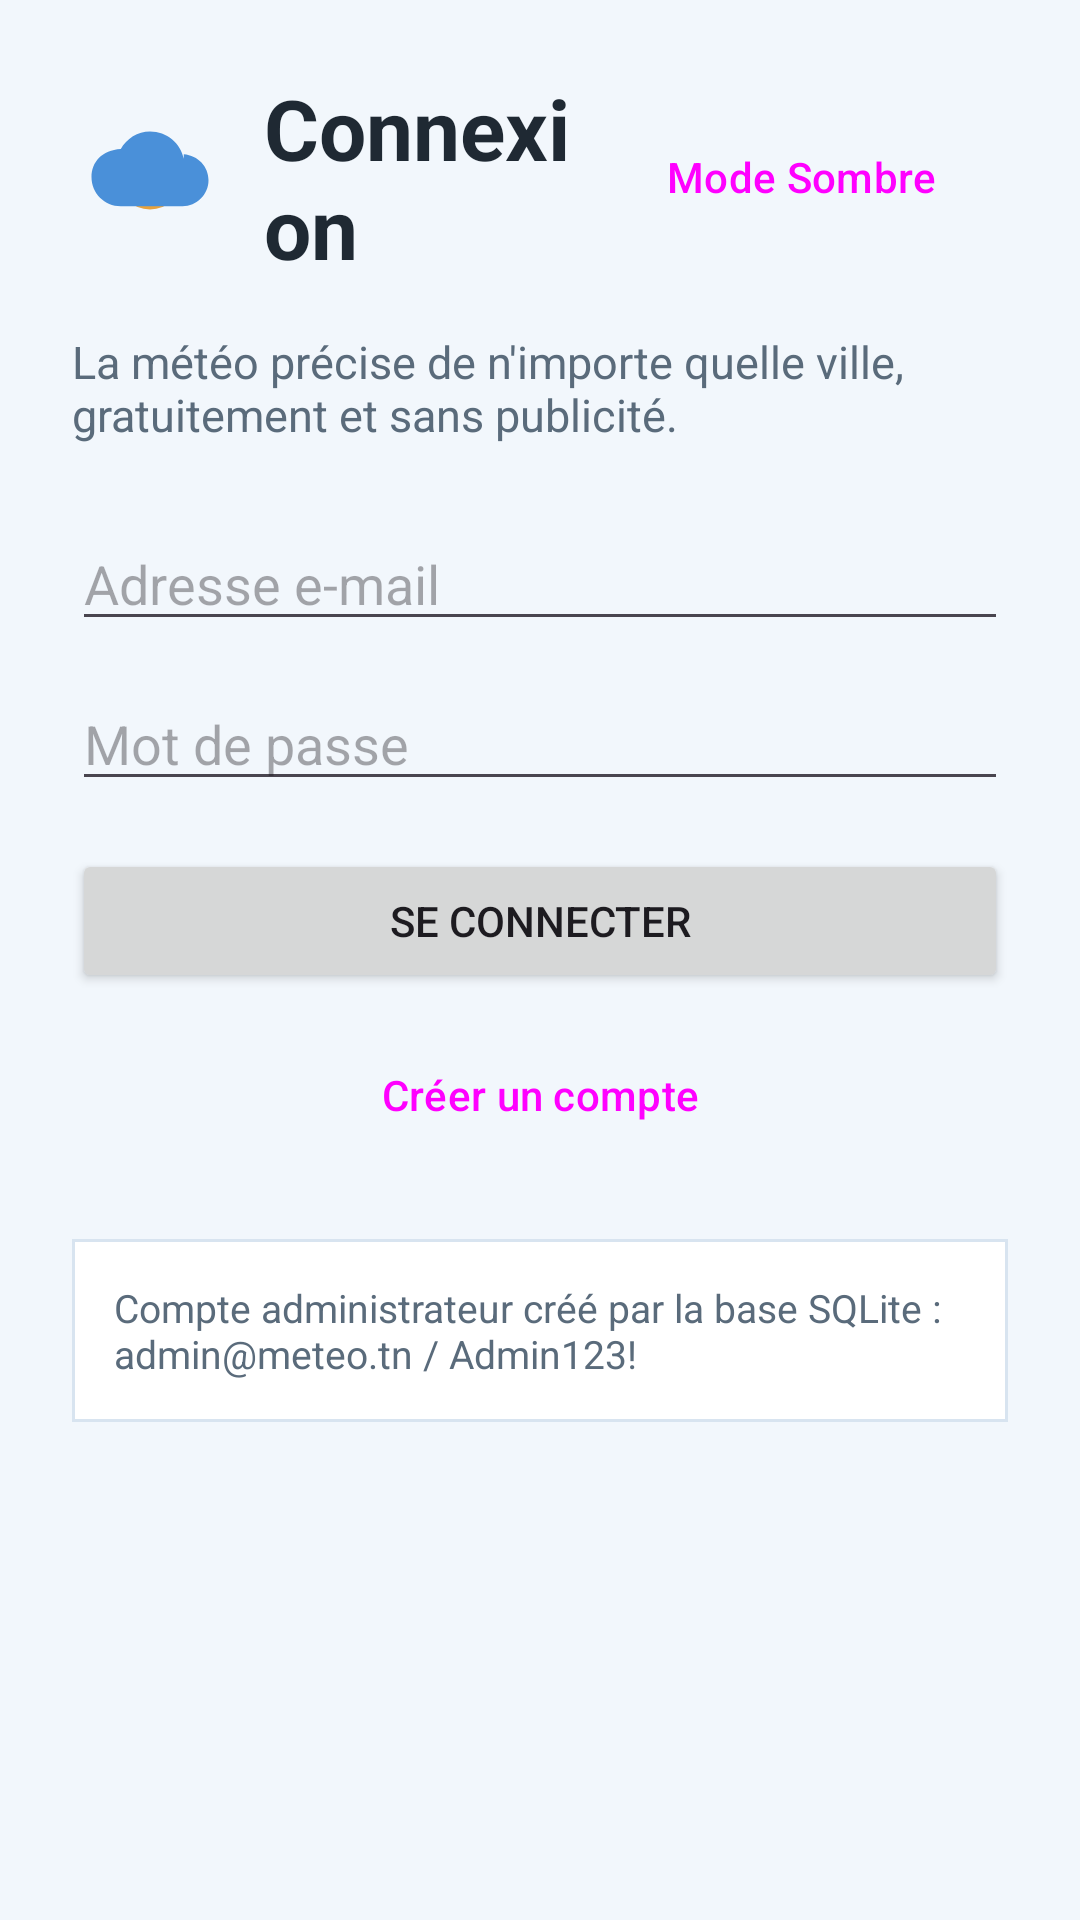

Produce the Android XML layout that renders to this screen, including the resource entries it uses.
<!-- AndroidManifest.xml: application theme Theme.MonMeteo -->
<!-- res/layout/activity_main.xml -->
<?xml version="1.0" encoding="utf-8"?>
<ScrollView xmlns:android="http://schemas.android.com/apk/res/android"
    android:layout_width="match_parent"
    android:layout_height="match_parent"
    android:background="@color/app_background"
    android:fillViewport="true">

    <LinearLayout
        android:layout_width="match_parent"
        android:layout_height="wrap_content"
        android:orientation="vertical"
        android:padding="24dp">

        <LinearLayout
            android:layout_width="match_parent"
            android:layout_height="wrap_content"
            android:layout_marginBottom="16dp"
            android:gravity="center_vertical"
            android:orientation="horizontal">

            <ImageView
                android:layout_width="52dp"
                android:layout_height="52dp"
                android:contentDescription="@string/app_name"
                android:src="@drawable/soleil_pluie" />

            <TextView
                android:layout_width="0dp"
                android:layout_height="wrap_content"
                android:layout_marginStart="12dp"
                android:layout_weight="1"
                android:text="@string/titre_connexion"
                android:textColor="@color/text_primary"
                android:textSize="28sp"
                android:textStyle="bold" />

            <Button
                android:id="@+id/btnToggleTheme"
                style="@style/Widget.Material3.Button.OutlinedButton"
                android:layout_width="wrap_content"
                android:layout_height="wrap_content"
                android:text="@string/btn_mode_sombre" />
        </LinearLayout>

        <TextView
            android:layout_width="match_parent"
            android:layout_height="wrap_content"
            android:layout_marginBottom="24dp"
            android:text="@string/sous_titre"
            android:textColor="@color/text_secondary"
            android:textSize="15sp" />

        <EditText
            android:id="@+id/etEmail"
            android:layout_width="match_parent"
            android:layout_height="wrap_content"
            android:layout_marginBottom="12dp"
            android:hint="@string/hint_email"
            android:importantForAutofill="no"
            android:inputType="textEmailAddress"
            android:textColor="@color/text_primary" />

        <EditText
            android:id="@+id/etPassword"
            android:layout_width="match_parent"
            android:layout_height="wrap_content"
            android:layout_marginBottom="16dp"
            android:hint="@string/hint_mot_de_passe"
            android:importantForAutofill="no"
            android:inputType="textPassword"
            android:textColor="@color/text_primary" />

        <Button
            android:id="@+id/btnLogin"
            android:layout_width="match_parent"
            android:layout_height="wrap_content"
            android:text="@string/btn_connexion" />

        <Button
            android:id="@+id/btnGoRegister"
            style="@style/Widget.Material3.Button.TonalButton"
            android:layout_width="match_parent"
            android:layout_height="wrap_content"
            android:layout_marginTop="10dp"
            android:text="@string/btn_creer_compte" />

        <TextView
            android:layout_width="match_parent"
            android:layout_height="wrap_content"
            android:layout_marginTop="24dp"
            android:background="@drawable/fond_carte"
            android:padding="14dp"
            android:text="@string/compte_admin"
            android:textColor="@color/text_secondary"
            android:textSize="13sp" />
    </LinearLayout>
</ScrollView>
<!-- resources referenced by this layout -->
<resources>
  <color name="app_background">@color/fond</color>
  <color name="text_primary">@color/texte</color>
  <color name="text_secondary">@color/texte_doux</color>
  <!-- drawable fond_carte (drawable) -->
  <?xml version="1.0" encoding="utf-8"?>
  <shape xmlns:android="http://schemas.android.com/apk/res/android"
      android:shape="rectangle">
      <solid android:color="@color/carte" />
      <corners android:radius="@dimen/card_corner_radius" />
      <stroke
          android:width="1dp"
          android:color="@color/diviseur" />
  </shape>
  <!-- drawable soleil_pluie (drawable) -->
  <?xml version="1.0" encoding="utf-8"?>
  <vector xmlns:android="http://schemas.android.com/apk/res/android"
      android:width="48dp"
      android:height="48dp"
      android:viewportWidth="24"
      android:viewportHeight="24">
      <path
          android:fillColor="#E9A23B"
          android:pathData="M12,7a5,5 0 1,0 0,10a5,5 0 1,0 0,-10z" />
      <path
          android:fillColor="#4A90D9"
          android:pathData="M17.2,9.2c-0.5,-2.4 -2.6,-4.2 -5.2,-4.2 -1.9,0 -3.6,1.1 -4.5,2.7C4.6,7.9 3,9.7 3,12c0,2.5 2,4.5 4.5,4.5H17c2.2,0 4,-1.8 4,-4 0,-2.1 -1.6,-3.8 -3.8,-4z" />
  </vector>
  <string name="app_name">Météo Poche</string>
  <string name="btn_connexion">Se connecter</string>
  <string name="btn_creer_compte">Créer un compte</string>
  <string name="btn_mode_sombre">Mode Sombre</string>
  <string name="compte_admin">Compte administrateur créé par la base SQLite : admin@meteo.tn / Admin123!</string>
  <string name="hint_email">Adresse e-mail</string>
  <string name="hint_mot_de_passe">Mot de passe</string>
  <string name="sous_titre">La météo précise de n\'importe quelle ville, gratuitement et sans publicité.</string>
  <string name="titre_connexion">Connexion</string>
  <style name="Theme.MonMeteo" parent="Base.Theme.MonMeteo" />
  <color name="fond">#F2F7FC</color>
  <color name="texte">#1F2933</color>
  <color name="texte_doux">#5A6B7B</color>
  <color name="carte">#FFFFFF</color>
  <color name="diviseur">#D8E4F0</color>
  <style name="Base.Theme.MonMeteo" parent="Theme.Material3.DayNight.NoActionBar">
          <item name="colorPrimary">@color/bleu_nuit</item>
          <item name="colorOnPrimary">@color/blanc</item>
          <item name="android:statusBarColor">@color/bleu_nuit</item>
      </style>
  <color name="bleu_nuit">#1B3A5C</color>
  <color name="blanc">#FFFFFF</color>
</resources>
